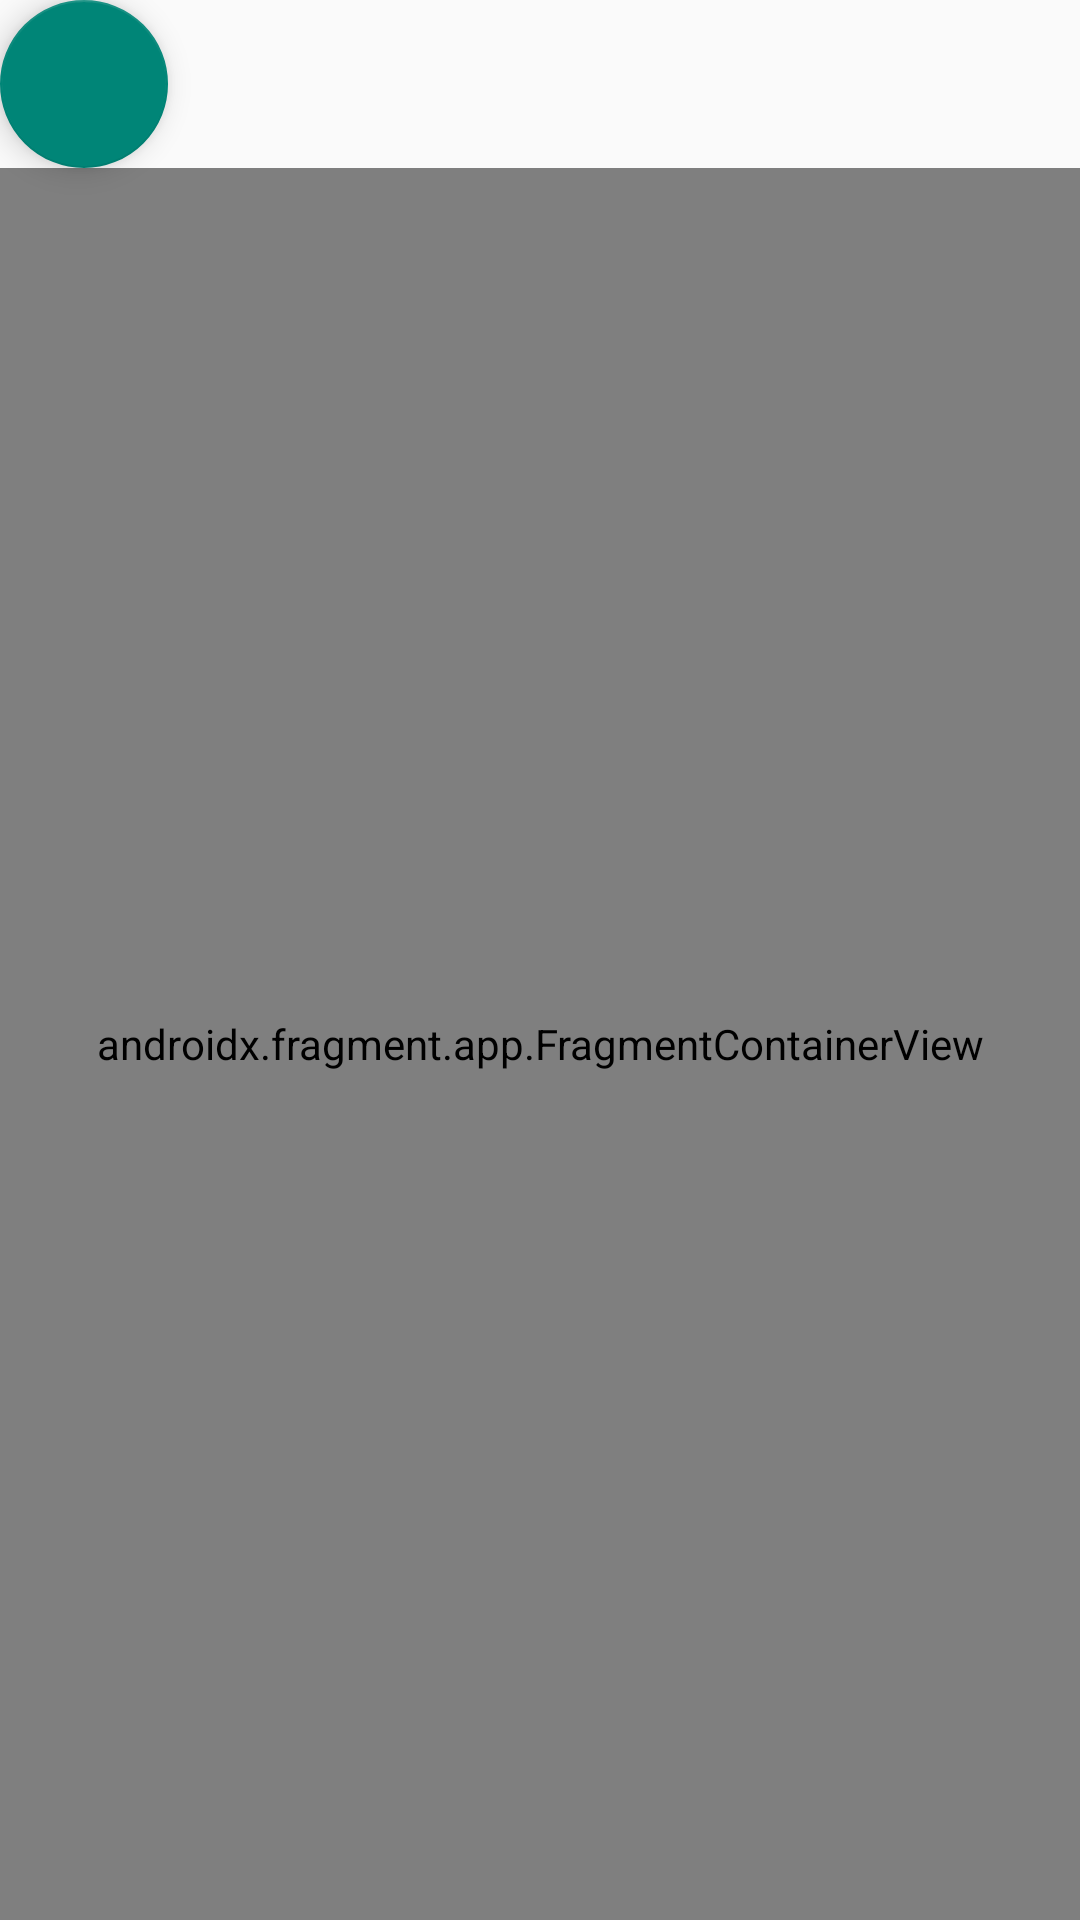

Android layout source for this screen:
<!-- AndroidManifest.xml: application theme Theme.AdvancedAndroidDay -->
<!-- res/layout/main_appscreen.xml -->
<?xml version="1.0" encoding="utf-8"?>
<LinearLayout xmlns:android="http://schemas.android.com/apk/res/android"
    xmlns:app="http://schemas.android.com/apk/res-auto"
    xmlns:tools="http://schemas.android.com/tools"
    android:id="@+id/cont"
    android:layout_width="match_parent"
    android:layout_height="match_parent"
    android:orientation="vertical"
    tools:context=".AppActivity">


    


    

    <com.google.android.material.floatingactionbutton.FloatingActionButton
        android:id="@+id/settingsButton"
        android:layout_width="451dp"
        android:layout_height="wrap_content"
        app:layout_constraintBottom_toBottomOf="parent"
        app:layout_constraintEnd_toStartOf="@+id/fragment_container_view"
        app:layout_constraintHorizontal_bias="0.5"
        app:layout_constraintStart_toStartOf="parent"
        app:layout_constraintTop_toTopOf="parent"
        android:src="@drawable/ic_settings"
        android:onClick="SettingsTransfer"
        android:contentDescription="settings button"/>


    <androidx.fragment.app.FragmentContainerView

        android:id="@+id/fragment_container_view"
        android:layout_width="match_parent"
        android:layout_height="match_parent"


        android:name="com.example.advancedandroid.ContactsFragment"
        tools:layout="@layout/contactsfragment">


    </androidx.fragment.app.FragmentContainerView>


</LinearLayout>
<!-- res/layout/contactsfragment.xml (included above) -->
<?xml version="1.0" encoding="utf-8"?>
<RelativeLayout xmlns:android="http://schemas.android.com/apk/res/android"
    xmlns:app="http://schemas.android.com/apk/res-auto"
    xmlns:tools="http://schemas.android.com/tools"
    android:layout_width="match_parent"
    android:layout_height="match_parent"
    tools:context=".AppActivity"
    android:orientation="vertical"
    android:id="@+id/cont"
    >

    
    
    
    
    

    
    
    
    
    


    


    <androidx.appcompat.widget.Toolbar
        android:id="@+id/my_toolbar"
        android:layout_width="match_parent"
        android:layout_height="wrap_content"
        android:background="?attr/colorPrimary">


        <TextView
            android:id="@+id/Title"
            android:layout_width="match_parent"
            android:layout_height="match_parent"
            android:layout_gravity="center_horizontal"
            android:text="Chat App"
            android:textSize="24sp" />


    </androidx.appcompat.widget.Toolbar>





    
    
    
    
    
    
    


    <androidx.recyclerview.widget.RecyclerView
        android:id="@+id/chats_recyclerview"
        android:layout_width="match_parent"
        android:layout_height="match_parent"
        android:layout_below="@+id/my_toolbar"
        android:layout_marginStart="10dp"
        android:layout_marginTop="10dp"
        android:layout_marginEnd="10dp"
        android:layout_marginBottom="10dp"
        android:orientation="vertical" />


    <TextView
        android:id="@+id/tutorial"
        android:layout_width="wrap_content"
        android:layout_height="wrap_content"
        android:layout_alignParentBottom="true"
        android:layout_toLeftOf="@+id/move_to_contactlist_fab"
        android:padding="10dp"
        android:text="Your contact list seems to be empty. Click there to add contact --->"
        android:textSize="24sp"
        android:visibility="invisible" />


    <com.google.android.material.floatingactionbutton.FloatingActionButton
        android:id="@+id/move_to_contactlist_fab"
        android:layout_width="wrap_content"
        android:layout_height="wrap_content"
        android:layout_alignParentRight="true"
        android:layout_alignParentBottom="true"
        android:layout_marginStart="10dp"
        android:layout_marginTop="10dp"
        android:layout_marginEnd="10dp"
        android:layout_marginBottom="10dp"
        android:onClick="AddContactTransfer"
        android:src="@drawable/ic_addperson"

        />
</RelativeLayout>
<!-- resources referenced by this layout -->
<resources>
  <style name="Theme.AdvancedAndroidDay" parent="Theme.AppCompat.DayNight">
          
          <item name="colorPrimary">@color/purple_500</item>
          <item name="colorPrimaryVariant">@color/purple_700</item>
          <item name="colorOnPrimary">@color/white</item>
          
          <item name="colorSecondary">@color/teal_200</item>
          <item name="colorSecondaryVariant">@color/teal_700</item>
          <item name="colorOnSecondary">@color/black</item>
          
          <item name="android:statusBarColor">?attr/colorPrimaryVariant</item>
          
      </style>
  <color name="purple_500">#FF6200EE</color>
  <color name="purple_700">#FF3700B3</color>
  <color name="white">#FFFFFFFF</color>
  <color name="teal_200">#FF03DAC5</color>
  <color name="teal_700">#FF018786</color>
  <color name="black">#FF000000</color>
</resources>
